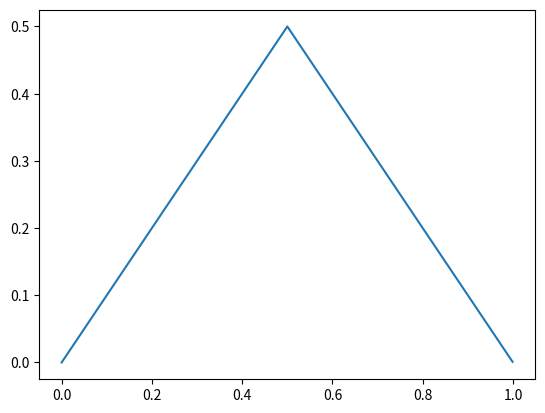

The matplotlib source for this figure: (Note: this script raises an exception after producing the figure.)
import matplotlib.pyplot as plt
import sympy as sp
import numpy as np
import scipy as scp

pi = sp.pi

class Fourier:
    def __init__(self, props):
        self.amp = props['amp']
        self.tpd = int(props['T'])

    def square(self):
        t = sp.Symbol('t')
        self.f = sp.Piecewise((self.amp, t < self.tpd/2), (0, True))
        print(self.f)
    
    def triangle(self):
        t = sp.Symbol("t")
        self.f = sp.Piecewise((self.amp * t/self.tpd , t < self.tpd/2), (self.amp - (self.amp*t)/self.tpd, True))
        print(self.f)

    def rectifiedSine(self):
        t = sp.Symbol('t')
        self.f = sympy.Piecewise((self.amp * sp.sin(t*2*pi/self.tpd), t<self.tpd/2), (0, True))
        print(self.f)
    
    def getIndivFourier(self, n):
        t = sp.Symbol("t")
        arg = 2 * n * sp.pi * t/self.tpd
        ce = sp.exp(-sp.I * arg)
        a = sp.integrate(self.f*ce, (t, 0, self.tpd)) / self.tpd
        return sp.N(a)

    def getNFouriers(self, N):
        series = range(-N, N+1)
        coeffs = [self.getIndivFourier(x) for x in series]
        self.coeffs = coeffs
        self.series = series
        return coeffs

    def reconstruct(self, t):
        y = 0
        for i, n in enumerate(self.series):
            y += self.coeffs[i] * scp.exp(1j * 2 * np.pi * n * t / self.tpd)
        return sp.N(y)
    
    def plot(self):
        t = sp.Symbol('t')
        xpts = np.linspace(0, 1, 1000, endpoint=False)
        plt.plot(xpts, [self.f.subs({t: x}) for x in xpts])
        plt.plot(xpts, [abs(self.reconstruct(x)) for x in xpts])
        plt.show()

    def errorNRG(self):
        t = sp.Symbol('t')


props = {
    "amp"  : 1,
    "T" : 1
}
obj = Fourier(props)
obj.triangle()
obj.getNFouriers(8)
obj.plot()
